Run: headless pygame with SDL's dummy video driver; simulated clock (each Clock.tick advances the game by its frame time, no real sleeping); random seed 0; keys injected as events and as key.get_pressed() state; mouse plan: one left click at the window centre at the start of phase 2, then a move to the lower-right quarter at the start of phase 3.
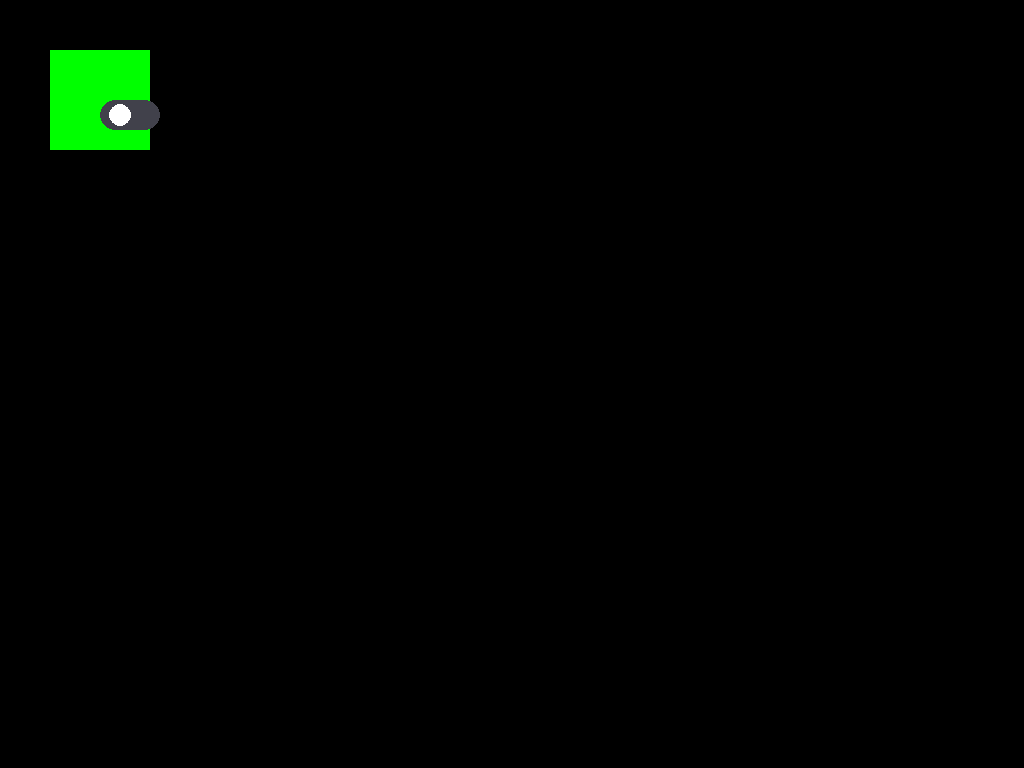
Frame 1 of 4 · flips 1–60 · no input
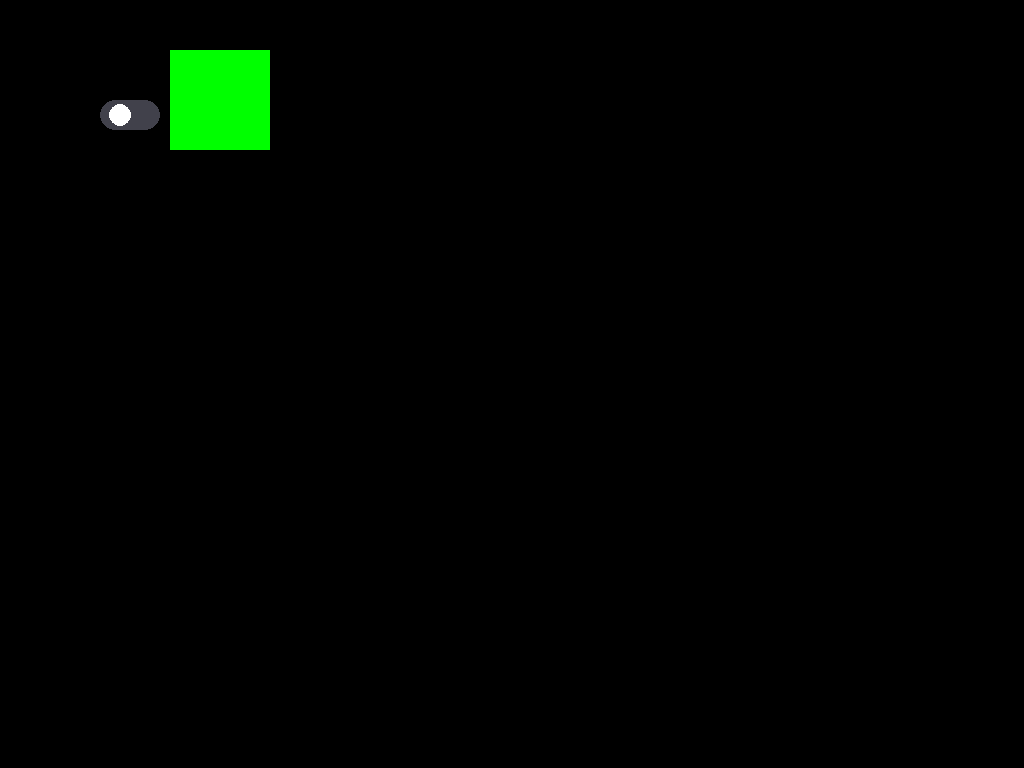
Frame 2 of 4 · flips 61–180 · clicked the window centre · tapped SPACE, RETURN · held RIGHT (→), D
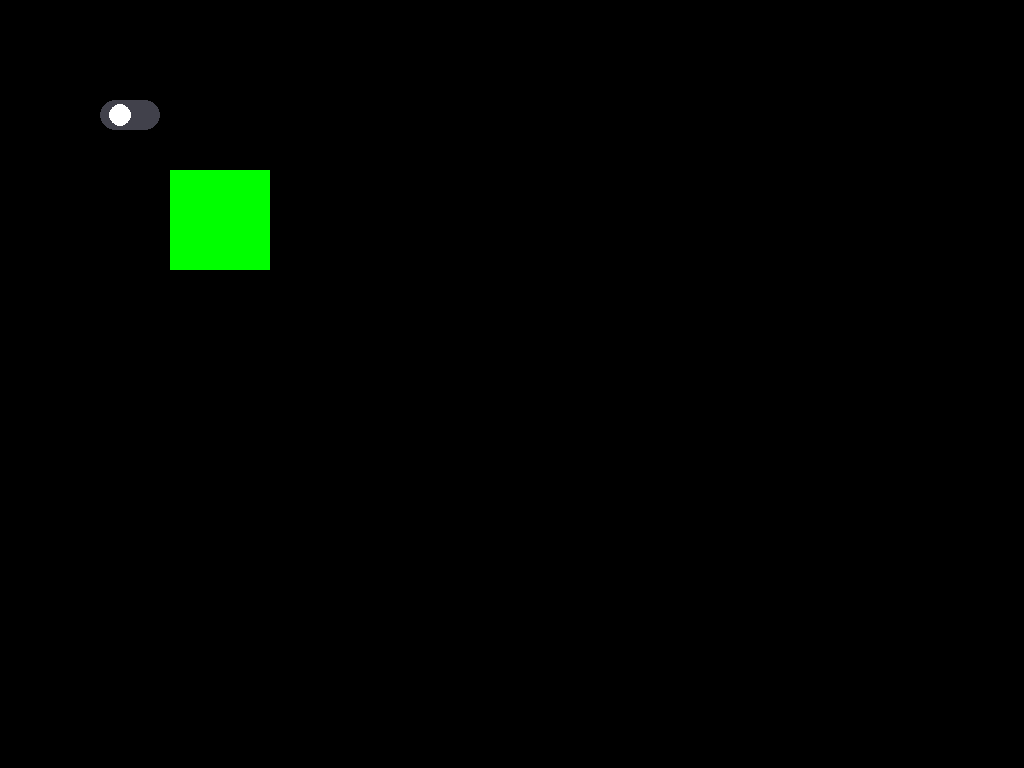
Frame 3 of 4 · flips 181–300 · moved the mouse to the lower-right quarter · held DOWN (↓), S
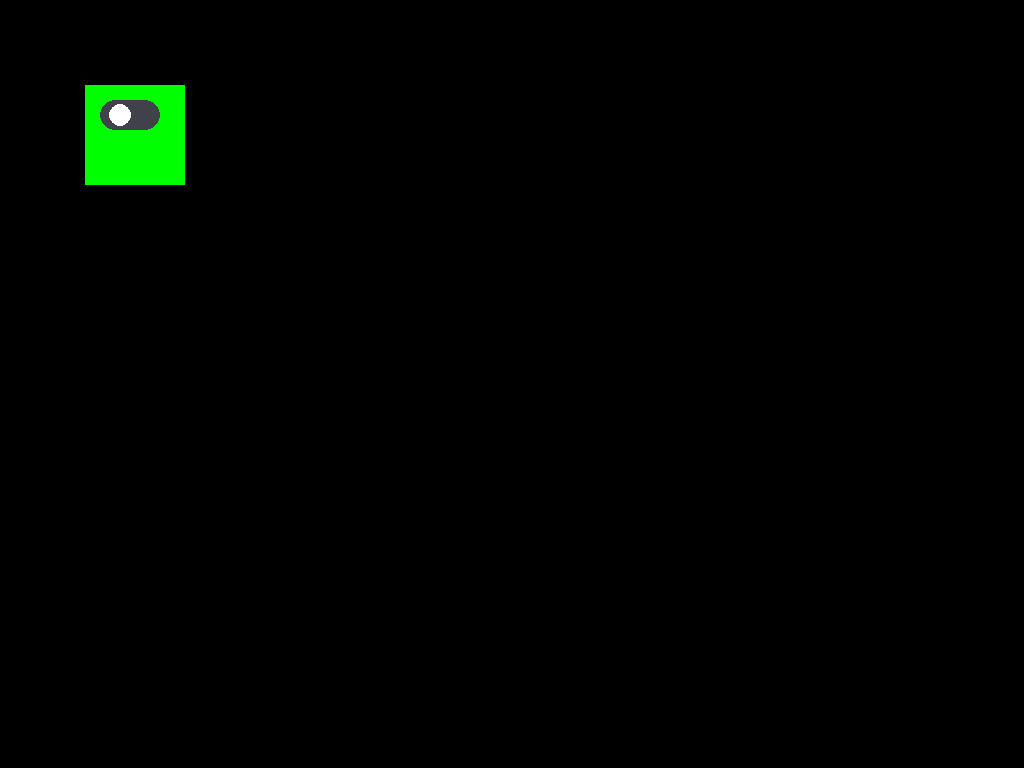
Frame 4 of 4 · flips 301–420 · held LEFT (←), A, UP (↑), W

The pygame program that drew these frames:

import pygame as pg
pg.init()
pg.mouse.set_visible(False)
screen=pg.display.set_mode((0,0), pg.FULLSCREEN)
vsync_switch_on=False
vsync_switch_x=100.0
running=True
x=50
y=50
while running:
    screen.fill((0,0,0))
    pg.draw.rect(screen,(0,255,0),(x,y,100,100))
    pg.draw.rect(screen, (46,180,100) if vsync_switch_on else (65,65,75), (100, 100, 60, 30), border_radius=15)
    pg.draw.circle(screen,(255,255,255),(int(vsync_switch_x),115,),11)
    vsync_switch_x+=((139 if vsync_switch_on else 121)-vsync_switch_x)*0.2
    pg.display.flip()
    keys=pg.key.get_pressed()
    movement=pg.math.Vector2(0,0)
    if keys[pg.K_a]:
        movement.x-=1
    if keys[pg.K_d]:
        movement.x+=1
    if keys[pg.K_s]:
        movement.y+=1
    if keys[pg.K_w]:
        movement.y-=1
    if keys[pg.K_ESCAPE]:
        pg.mouse.set_visible(True)
    if movement.length()>0:
        movement=movement.normalize()
        x+=movement.x
        y+=movement.y
    if vsync_switch_on==True:
        pg.time.Clock().tick(60)
    else:
        pg.time.Clock().tick(0)
    
    for event in pg.event.get():
        if event.type==pg.MOUSEBUTTONDOWN:
            if pg.Rect(100,100,60,30).collidepoint(event.pos):
                vsync_switch_on= not vsync_switch_on
        if event.type==pg.QUIT:
            running=False
